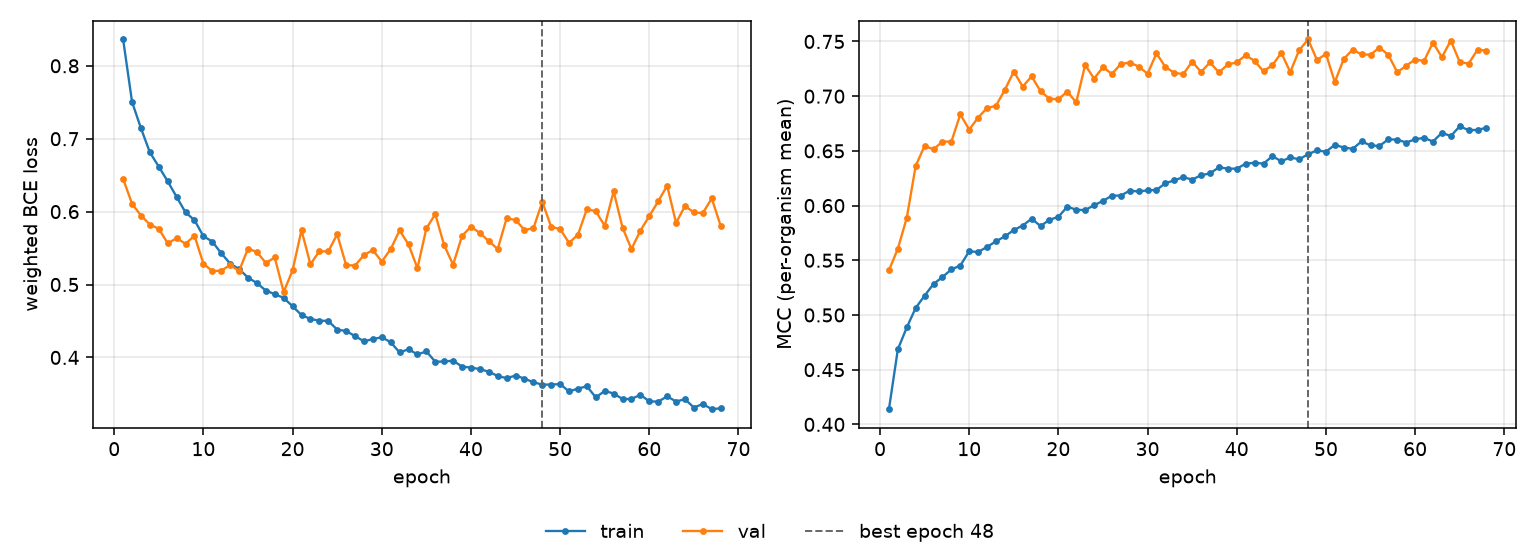

Source data for this figure (header and first rows):
epoch, tr_loss, vl_loss, tr_mcc, vl_mcc, is_best
1, 0.8361, 0.6449, 0.4139, 0.5408, False
2, 0.7505, 0.6108, 0.4686, 0.5606, False
3, 0.7142, 0.5947, 0.4886, 0.5888, False
4, 0.6812, 0.5823, 0.5064, 0.6363, False
5, 0.6616, 0.5764, 0.5177, 0.6545, False
6, 0.6415, 0.5565, 0.5283, 0.6514, False
7, 0.6201, 0.5635, 0.5346, 0.6586, False
8, 0.5989, 0.5559, 0.5416, 0.6584, False
9, 0.5883, 0.5669, 0.5451, 0.6834, False
10, 0.5663, 0.5287, 0.5582, 0.6695, False
11, 0.5589, 0.5183, 0.5575, 0.6804, False
12, 0.5429, 0.5191, 0.5622, 0.6892, False
13, 0.5287, 0.5267, 0.5673, 0.6912, False
14, 0.5213, 0.5185, 0.5718, 0.7059, False
15, 0.5095, 0.5492, 0.5776, 0.7225, False
16, 0.502, 0.5446, 0.5817, 0.7087, False
17, 0.4917, 0.5296, 0.588, 0.7181, False
18, 0.4868, 0.5371, 0.5813, 0.7045, False
19, 0.4816, 0.4897, 0.587, 0.6977, False
20, 0.4701, 0.5195, 0.5897, 0.6972, False
21, 0.4582, 0.5746, 0.599, 0.7042, False
22, 0.4527, 0.5277, 0.5962, 0.6943, False
23, 0.4505, 0.5456, 0.5958, 0.7285, False
24, 0.4501, 0.5454, 0.6003, 0.7161, False
25, 0.4381, 0.5689, 0.6043, 0.7265, False
26, 0.4362, 0.5268, 0.609, 0.7203, False
27, 0.4293, 0.526, 0.6092, 0.7294, False
28, 0.4221, 0.5404, 0.6136, 0.7308, False
29, 0.4251, 0.5473, 0.6129, 0.7271, False
30, 0.4277, 0.5314, 0.6139, 0.7206, False
31, 0.4209, 0.5486, 0.6143, 0.7392, False
32, 0.4068, 0.5741, 0.6204, 0.7266, False
33, 0.4113, 0.555, 0.6231, 0.7214, False
34, 0.4041, 0.5224, 0.626, 0.7201, False
35, 0.4083, 0.577, 0.6237, 0.7316, False
36, 0.3941, 0.5965, 0.6278, 0.7221, False
37, 0.3944, 0.5537, 0.6294, 0.7309, False
38, 0.3956, 0.5271, 0.6349, 0.7217, False
39, 0.3874, 0.5667, 0.6338, 0.729, False
40, 0.386, 0.5794, 0.6337, 0.7309, False
41, 0.384, 0.5707, 0.6383, 0.7375, False
42, 0.3804, 0.5597, 0.6391, 0.7321, False
43, 0.3745, 0.5486, 0.6384, 0.7227, False
44, 0.3715, 0.5908, 0.6452, 0.7284, False
45, 0.3752, 0.5885, 0.6404, 0.7396, False
46, 0.3709, 0.575, 0.6441, 0.7221, False
47, 0.3659, 0.5769, 0.6423, 0.7421, False
48, 0.3627, 0.6134, 0.647, 0.7518, True
49, 0.3628, 0.5789, 0.6504, 0.733, False
50, 0.3634, 0.5761, 0.6492, 0.7386, False
51, 0.3533, 0.5571, 0.6556, 0.7129, False
52, 0.3573, 0.5684, 0.653, 0.734, False
53, 0.3604, 0.6035, 0.6519, 0.7426, False
54, 0.3452, 0.6004, 0.6587, 0.7381, False
55, 0.354, 0.5806, 0.655, 0.738, False
56, 0.3505, 0.6278, 0.6545, 0.7444, False
57, 0.3429, 0.5779, 0.6606, 0.7377, False
58, 0.3431, 0.5487, 0.6603, 0.7219, False
59, 0.3488, 0.5739, 0.6576, 0.7278, False
60, 0.3397, 0.5939, 0.6606, 0.7335, False
... 8 more rows
